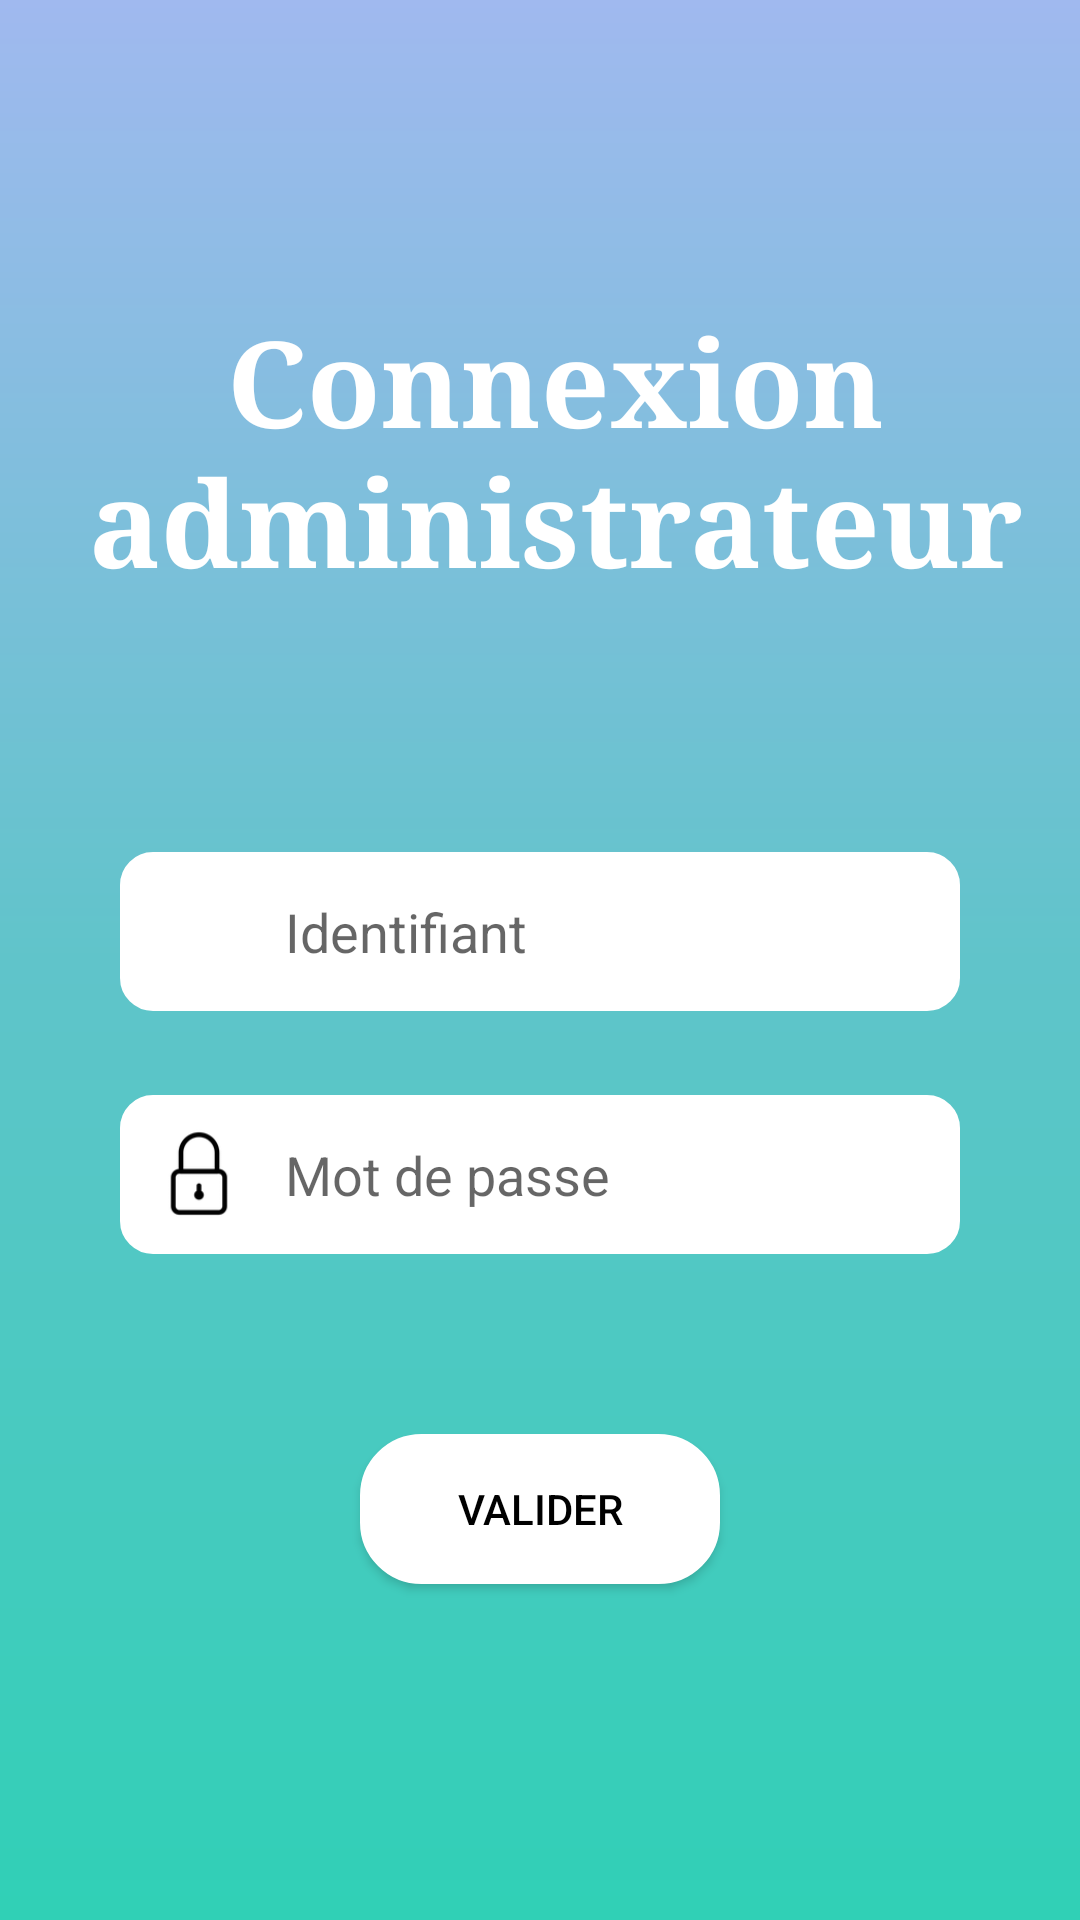

Layout XML and referenced resources for this Android screen:
<!-- AndroidManifest.xml: application theme Theme.Connexion -->
<!-- res/layout/activity_connexion_admin.xml -->
<?xml version="1.0" encoding="utf-8"?>

<androidx.constraintlayout.widget.ConstraintLayout xmlns:android="http://schemas.android.com/apk/res/android"
    xmlns:app="http://schemas.android.com/apk/res-auto"
    xmlns:tools="http://schemas.android.com/tools"
    android:layout_width="match_parent"
    android:layout_height="match_parent"
    android:background="@drawable/font_gradient"
    tools:context=".connexionAdmin">

    <EditText
        android:id="@+id/password"
        android:layout_width="0dp"
        android:layout_height="53dp"
        android:layout_marginStart="40dp"
        android:layout_marginLeft="40dp"
        android:layout_marginTop="28dp"
        android:layout_marginEnd="40dp"
        android:layout_marginRight="40dp"
        android:background="@drawable/rounds"
        android:ems="10"
        android:hint="Mot de passe"
        android:inputType="textPassword"
        android:paddingLeft="55dp"
        android:textColor="@android:color/tertiary_text_light"
        app:layout_constraintEnd_toEndOf="parent"
        app:layout_constraintStart_toStartOf="parent"
        app:layout_constraintTop_toBottomOf="@+id/email" />

    <EditText
        android:id="@+id/email"
        android:layout_width="0dp"
        android:layout_height="53dp"
        android:layout_marginStart="40dp"
        android:layout_marginLeft="40dp"
        android:layout_marginTop="68dp"
        android:layout_marginEnd="40dp"
        android:layout_marginRight="40dp"
        android:background="@drawable/rounds"
        android:ems="10"
        android:hint="Identifiant"
        android:inputType="text"
        android:paddingLeft="55dp"
        android:textColor="@color/black"
        app:layout_constraintEnd_toEndOf="parent"
        app:layout_constraintStart_toStartOf="parent"
        app:layout_constraintTop_toBottomOf="@+id/textView2" />

    <ImageView
        android:id="@+id/imageView3"
        android:layout_width="41dp"
        android:layout_height="34dp"
        android:layout_marginStart="8dp"
        android:layout_marginLeft="8dp"
        app:layout_constraintBottom_toBottomOf="@+id/email"
        app:layout_constraintEnd_toEndOf="parent"
        app:layout_constraintHorizontal_bias="0.0"
        app:layout_constraintStart_toStartOf="@+id/email"
        app:layout_constraintTop_toTopOf="@+id/email"
        app:layout_constraintVertical_bias="0.631"
        app:srcCompat="@drawable/iconeid" />

    <TextView
        android:id="@+id/textView2"
        android:layout_width="406dp"
        android:layout_height="116dp"
        android:layout_marginTop="100dp"
        android:fontFamily="serif"
        android:gravity="center_horizontal"
        android:text="Connexion administrateur"
        android:textAlignment="center"
        android:textColor="@color/white"
        android:textSize="40sp"
        android:textStyle="bold"
        app:layout_constraintEnd_toEndOf="parent"
        app:layout_constraintHorizontal_bias="0.4"
        app:layout_constraintStart_toStartOf="parent"
        app:layout_constraintTop_toTopOf="parent"
        tools:ignore="MissingConstraints" />

    <Button
        android:id="@+id/login"
        android:layout_width="0dp"
        android:layout_height="50dp"
        android:layout_marginStart="120dp"
        android:layout_marginLeft="120dp"
        android:layout_marginTop="60dp"
        android:layout_marginEnd="120dp"
        android:layout_marginRight="120dp"
        android:background="@drawable/edit_text"
        android:foreground="@drawable/buttons"
        android:text="Valider"
        android:textColor="#000"
        app:backgroundTint="#FFFFFF"
        app:layout_constraintEnd_toEndOf="parent"
        app:layout_constraintStart_toStartOf="parent"
        app:layout_constraintTop_toBottomOf="@+id/password" />

    <ImageView
        android:id="@+id/imageView9"
        android:layout_width="37dp"
        android:layout_height="35dp"
        android:layout_marginStart="8dp"
        android:layout_marginLeft="8dp"
        app:layout_constraintBottom_toBottomOf="@+id/password"
        app:layout_constraintEnd_toEndOf="parent"
        app:layout_constraintHorizontal_bias="0.0"
        app:layout_constraintStart_toStartOf="@+id/password"
        app:layout_constraintTop_toTopOf="@+id/password"
        app:layout_constraintVertical_bias="0.444"
        app:srcCompat="@drawable/iconemdp" />

</androidx.constraintlayout.widget.ConstraintLayout>
<!-- resources referenced by this layout -->
<resources>
  <!-- drawable buttons (drawable-v24) -->
  <?xml version="1.0" encoding="utf-8"?>
  
  
  <shape xmlns:android="http://schemas.android.com/apk/res/android"
      android:shape="rectangle" android:padding="10dp">
  
      <stroke
          android:width="2dp"
          android:color="#FFF"
  
          />
      <corners
          android:bottomRightRadius="15dp"
          android:bottomLeftRadius="15dp"
          android:topLeftRadius="15dp"
          android:topRightRadius="15dp"
          />
  </shape>
  <!-- drawable edit_text (drawable-v24) -->
  <?xml version="1.0" encoding="utf-8"?>
  
  
  <shape xmlns:android="http://schemas.android.com/apk/res/android"
      android:shape="rectangle" android:padding="10dp">
      <solid android:color="#FFFFFF"/>
      <stroke
          android:width="1dp"
          android:color="#145287"
          />
      <corners
          android:bottomRightRadius="20dp"
          android:bottomLeftRadius="20dp"
          android:topLeftRadius="20dp"
          android:topRightRadius="20dp"
          />
  </shape>
  <!-- drawable font_gradient (drawable-v24) -->
  <?xml version="1.0" encoding="utf-8"?>
  
  <shape xmlns:android="http://schemas.android.com/apk/res/android"
      android:shape="rectangle">
      <gradient
  
          android:startColor="#30D0B6"
          android:centerColor="#60C4CA"
          android:endColor="#A0B9EF"
          android:angle="90"
          android:type="linear" />
  </shape>
  <!-- drawable iconemdp: png bitmap (drawable-v24, 2669 bytes) -->
  <!-- drawable rounds (drawable) -->
  <?xml version="1.0" encoding="utf-8"?>
  
  
  <shape xmlns:android="http://schemas.android.com/apk/res/android"
      android:shape="rectangle" android:padding="10dp">
  
      <stroke
          android:width="2dp"
          android:color="#FFF"
          />
      <corners
          android:bottomRightRadius="10dp"
          android:bottomLeftRadius="10dp"
          android:topLeftRadius="10dp"
          android:topRightRadius="10dp"
          />
  
      <solid
          android:color="#FFF" />
  
  </shape>
  <style name="Theme.Connexion" parent="Theme.MaterialComponents.DayNight.DarkActionBar">
          
          <item name="colorPrimary">#4682B4</item>
          <item name="colorPrimaryVariant">#4682B4</item>
          <item name="colorOnPrimary">@color/white</item>
          
          <item name="colorSecondary">@color/teal_200</item>
          <item name="colorSecondaryVariant">@color/teal_700</item>
          <item name="colorOnSecondary">@color/black</item>
          
          <item name="android:statusBarColor" tools:targetApi="l">?attr/colorPrimaryVariant</item>
          
      </style>
  <!-- not gathered from this repository: default colours our renderer supplied (Android Studio template values) -->
  <color name="teal_200">#FF03DAC5</color>
  <color name="teal_700">#FF018786</color>
  <color name="black">#FF000000</color>
  <color name="white">#FFFFFFFF</color>
</resources>
